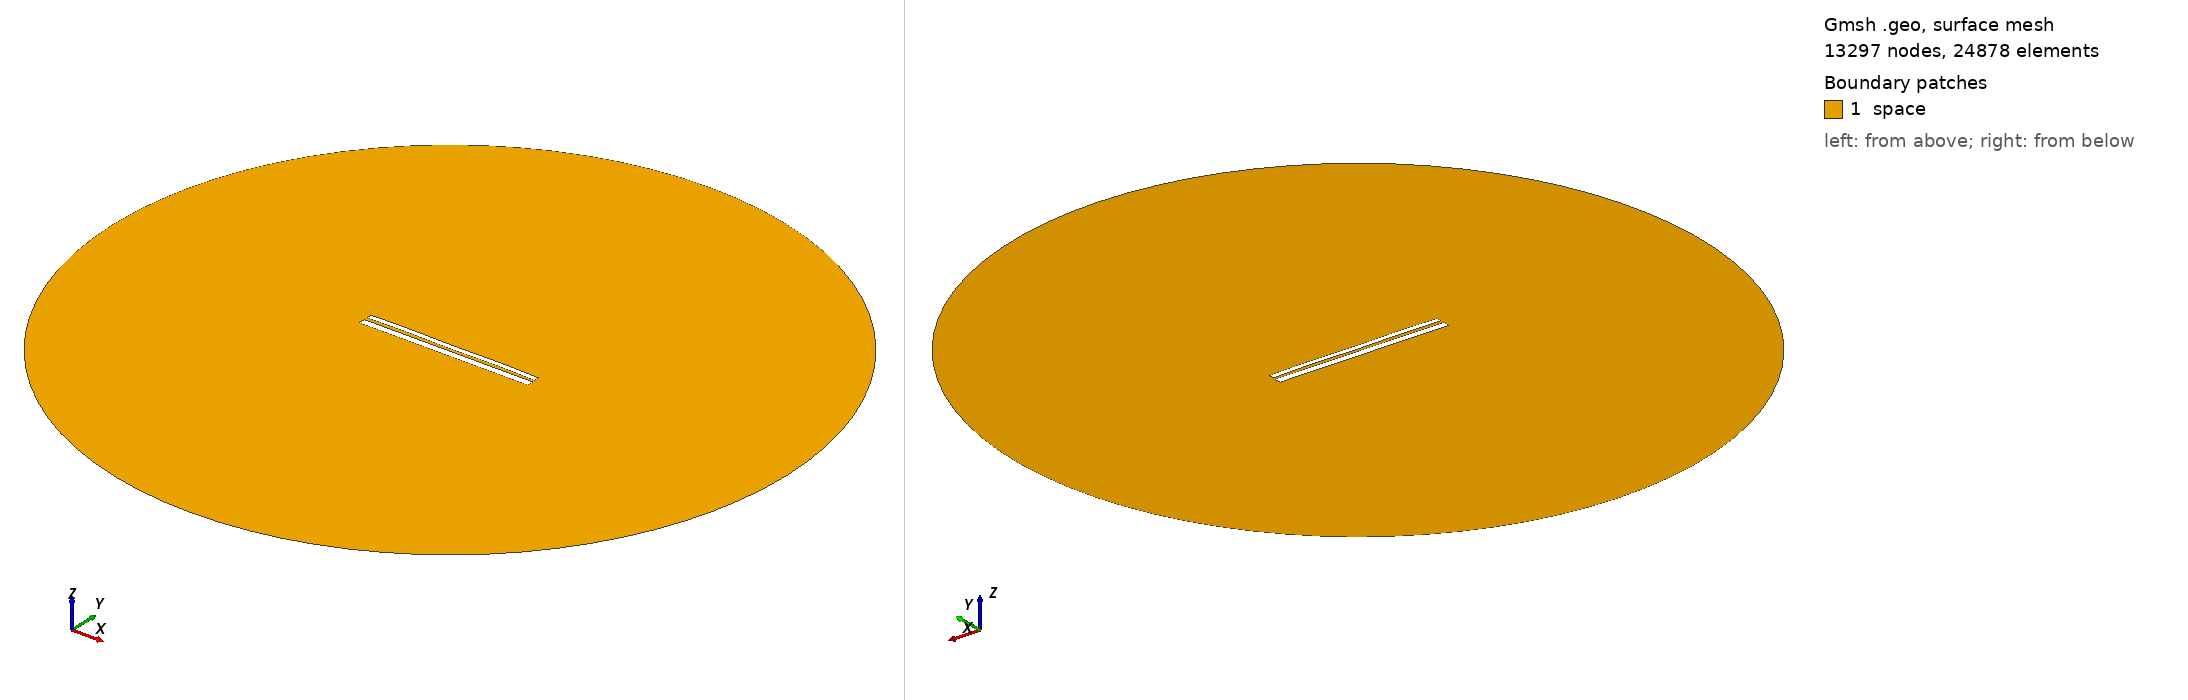

Gmsh geometry script, surface-meshed: 13297 nodes, 24878 surface elements. Boundary patches (legend numbers): 1 space. Left view from above one corner, right view from below the opposite corner. Legend entries are the model's physical surfaces. The drawing asked Gmsh for element sizes between 1% and 20% of the model's largest extent; the script's own settings can give other sizes.

=== 9590.geo (drawn) ===
//---------------------------------------
// Geometry kernel
//---------------------------------------

SetFactory("OpenCASCADE");



//---------------------------------------
// Parameters of the geometry
//---------------------------------------

// Overetch of the upper plate
overetch = 0.375;

// Distance between the plates
distance = 1.5;

// Discretization over the x axis (for the deformation)
nx = 50; 

// Length of the plate
L = 100 - overetch; 

// Number of modes
n = 4; 

// 1st mode coefficient
coeff(1) = -0.075;
beta(1) = 0.596864 * 3.1415926535 / L;

// 2nd mode coefficient
coeff(2) = 0.07499999999999998;
beta(2) = 1.49418 * 3.1415926535 / L;

// 3rd mode coefficient
coeff(3) = 0.0;
beta(3) = 2.50025 * 3.1415926535 / L;

// 4th mode coefficient
coeff(4) = 0.15;
beta(4) = 3.49999 * 3.1415926535 / L;



//---------------------------------------
// Upper plate (deformed rectangle)
//---------------------------------------

// Coordiantes of the upper plate
xmin = -50;
xmax = 50 - overetch;

// Height of the upper plate
yheight = 4 - 2 * overetch;

// Indexes of the points
UpperID[] = {};
LowerID[] = {};
LeftID[] = {};
RightID[] = {};

// Point index
p = 1;

// Horizontal edges
For i In {1:nx}
    x = xmin + (i-1)*(xmax - xmin)/(nx-1);

    y_bottom = distance / 2 + overetch;
    For j In {1:n}
        C = (Cosh(beta(j)*L) + Cos(beta(j)*L)) / (Sinh(beta(j)*L) + Sin(beta(j)*L));
        y_bottom  = y_bottom + coeff(j) * (Cosh(beta(j)*(x+50)) - Cos(beta(j)*(x+50)) - C * (Sinh(beta(j)*(x+50)) - Sin(beta(j)*(x+50))));
    EndFor

    y_top = y_bottom + yheight;

    Point(p) = {x, y_top, 0, 1.0};
    UpperID[i] = p;
    p = p + 1;

    Point(p) = {x, y_bottom, 0, 1.0};
    LowerID[i] = p;
    p = p + 1;
EndFor

// Create point lists
UpperPts[] = {}; LowerPts[] = {};
For i In {1:nx}
  UpperPts[] += {UpperID[i]};
  LowerPts[] += {LowerID[i]};
EndFor

// Build splines
Spline(1) = {UpperPts[]};
Spline(2) = {LowerPts[]};
Line(3) = {LowerPts[nx-1], UpperPts[nx-1]};
Line(4) = {LowerPts[0], UpperPts[0]};

// Build the plane surface
Curve Loop(1) = {2, 3, -1, -4};
Plane Surface(1) = {1};



//---------------------------------------
// Lower plate (rectangle)
//---------------------------------------

// Vertices
Point(1001) = {-50, -1, 0, 1.0};
Point(1002) = { 50, -1, 0, 1.0};
Point(1003) = { 50,  -5, 0, 1.0};
Point(1004) = {-50,  -5, 0, 1.0};

// Edges
Line(5) = {1001, 1002};
Line(6) = {1002, 1003};
Line(7) = {1003, 1004};
Line(8) = {1004, 1001};

// Plane surface
Line Loop(2) = {5, 6, 7, 8};
Plane Surface(2) = {2}; 



//---------------------------------------
// Outer (fictious) boundary
//---------------------------------------

// Points
Point(1005) = {0, 0, 0};       // Center
Point(1006) = {200, 0, 0};     // Start point
Point(1007) = {0, 200, 0};     // 90 degrees
Point(1008) = {-200, 0, 0};    // 180 degrees
Point(1009) = {0, -200, 0};    // 270 degrees

// Circle arcs (each needs start, center, end)
Circle(9) = {1006, 1005, 1007};
Circle(10) = {1007, 1005, 1008};
Circle(11) = {1008, 1005, 1009};
Circle(12) = {1009, 1005, 1006};

// Plane surface for the entire domain
Curve Loop(3) = {9, 10, 11, 12};
Surface(3) = {3};

// Subtract the plates from the whole domain to obtain the actual domain where we want to solve the equations
BooleanDifference{ Surface{3}; Delete; }{ Surface{1}; Surface{2}; Delete; }




//---------------------------------------
// Transfinite Lines/Curves
//---------------------------------------

// Set the number of points on the boundaries
r = 7;

// Plates
Transfinite Curve {1, 2} = 50*r Using Progression 1;
Transfinite Curve {3, 4} = 2*r Using Progression 1;
Transfinite Line {5, 7} = 50*r Using Progression 1;
Transfinite Line {6, 8} = 2*r Using Progression 1;

// Outer boundary
Transfinite Line {9, 10, 11, 12} = 20 Using Progression 1;



//---------------------------------------
// Physical groups
//---------------------------------------                

// Physical curves (boundaries)
Physical Line("force_segment", 10) = {2};
Physical Line("upper_plate", 11) = {1, 3, 4};
Physical Line("lower_plate", 12) = {5, 6, 7, 8};
Physical Line("boundary", 20) = {9, 10, 11, 12};

// Physical Surfaces
Physical Surface("space", 30) = {3};



//---------------------------------------
// 6. Generate the Mesh
//---------------------------------------

// 2D mesh generation
Mesh 2;
